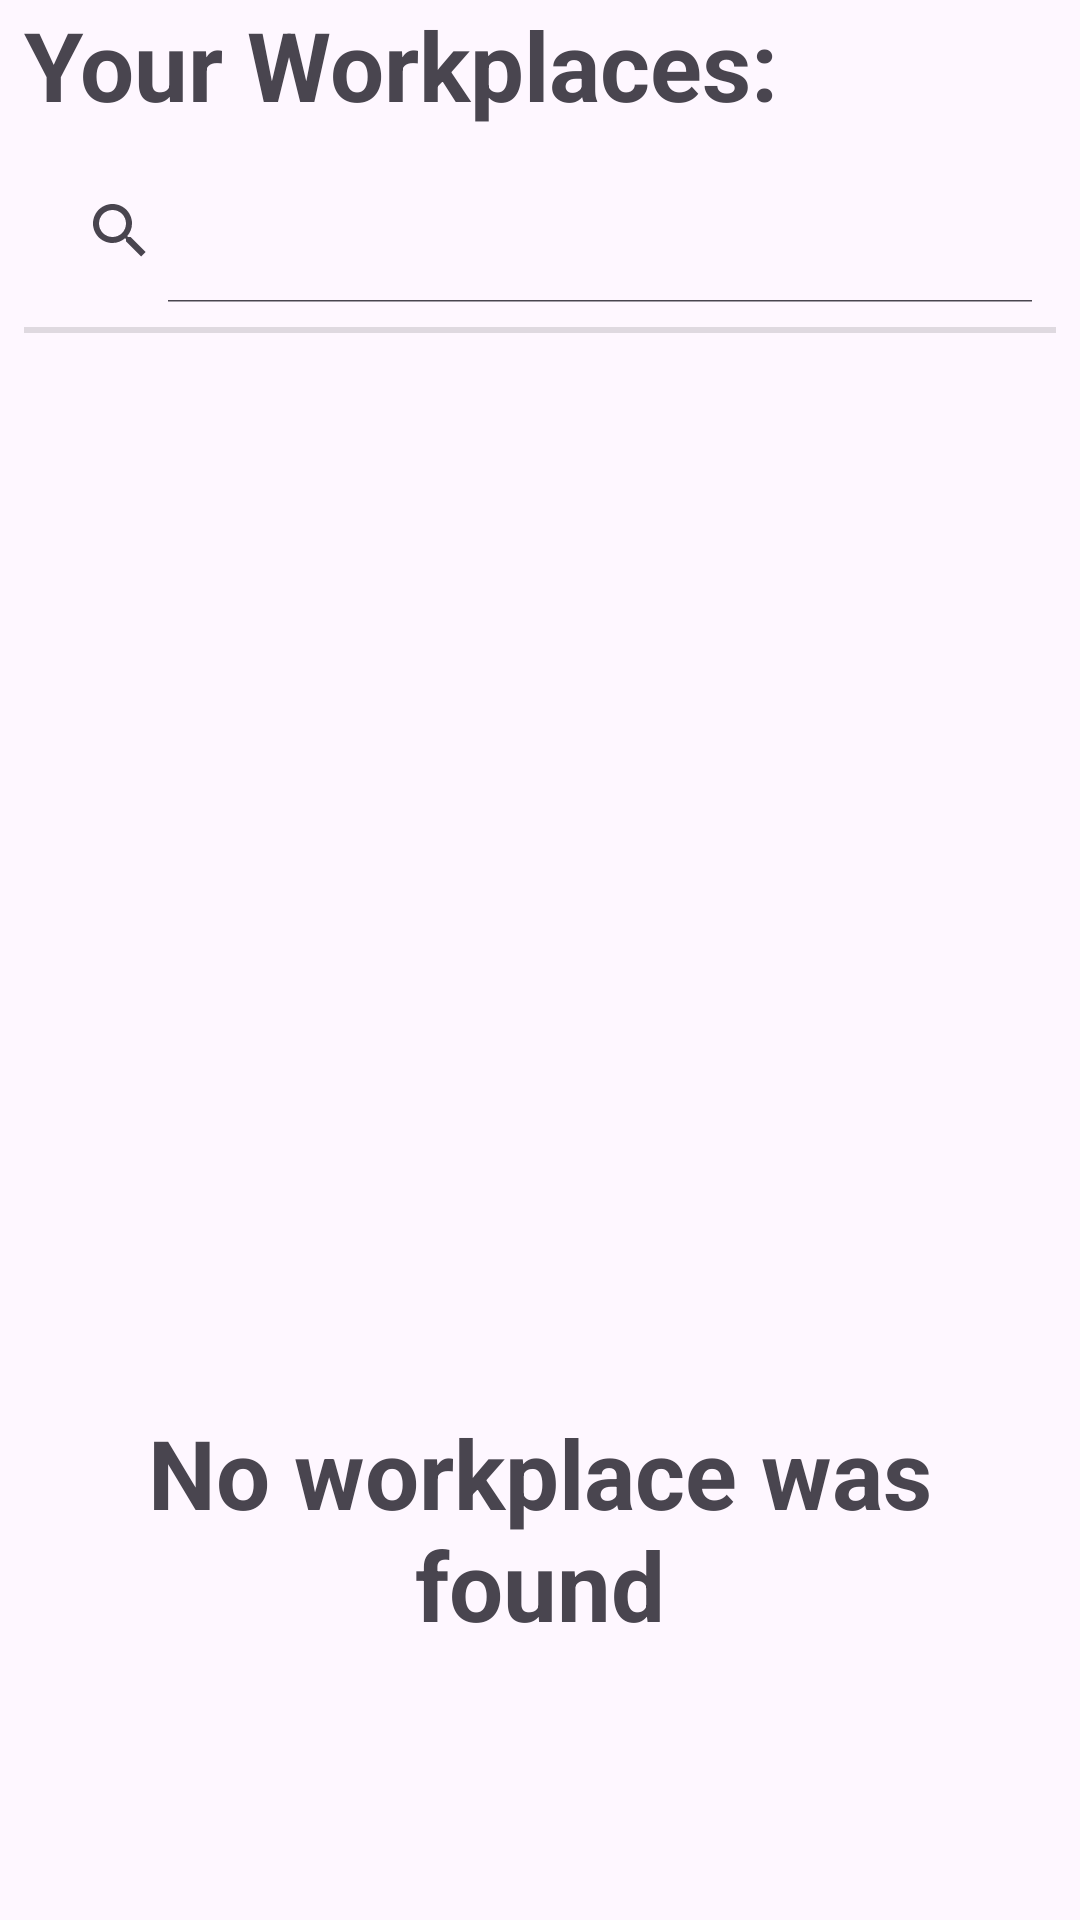

Write the Android layout XML for this screen, with the resource values it uses.
<!-- AndroidManifest.xml: application theme Theme.FinalProject -->
<!-- res/layout/fragment_main_workplaces.xml -->
<?xml version="1.0" encoding="utf-8"?>
<LinearLayout xmlns:android="http://schemas.android.com/apk/res/android"
    xmlns:app="http://schemas.android.com/apk/res-auto"
    android:orientation="vertical"
    android:layout_width="match_parent"
    android:layout_height="match_parent"
    android:paddingHorizontal="8dp">

    <TextView
        android:layout_width="match_parent"
        android:layout_height="wrap_content"
        android:text="@string/frag_main_workplaces_subtitle"
        android:textSize="32sp"
        android:layout_marginBottom="10dp"
        />

    <androidx.appcompat.widget.SearchView
        android:id="@+id/fragMainWorkplacesSvWorkplaces"
        android:layout_width="match_parent"
        android:layout_height="wrap_content"
        app:iconifiedByDefault="false"
        />

    <View
        android:layout_width="match_parent"
        android:layout_height="2dp"
        android:background="?android:attr/listDivider"
        android:layout_marginVertical="8dp"
        />

    <androidx.recyclerview.widget.RecyclerView
        android:id="@+id/fragMainWorkplacesRvWorkplaces"
        android:layout_width="match_parent"
        android:layout_height="0dp"
        android:layout_weight="1"
        android:padding="4dp"
        />

    <TextView
        android:id="@+id/fragMainWorkplacesTvNoWorkplacesFound"
        android:layout_width="match_parent"
        android:layout_height="0dp"
        android:layout_weight="1"
        android:text="@string/frag_main_workplaces_no_workplace_found"
        android:textSize="32sp"
        android:textStyle="bold"
        android:gravity="center"
        />
</LinearLayout>
<!-- resources referenced by this layout -->
<resources>
  <string name="frag_main_workplaces_no_workplace_found">No workplace was found</string>
  <string name="frag_main_workplaces_subtitle"><b>Your Workplaces:</b></string>
  <style name="Theme.FinalProject" parent="Base.Theme.FinalProject">
  
          <item name="headerBackgroundColor">@color/royal_blue</item>
          <item name="headerTextColor">@color/white</item>
          <item name="headerTextColorSelected">@color/teal</item>
      </style>
  <style name="Base.Theme.FinalProject" parent="Theme.Material3.DayNight.NoActionBar">
          
          
  
      </style>
  <color name="royal_blue">#4169E1</color>
  <color name="white">#FFFFFFFF</color>
  <color name="teal">#008080</color>
</resources>
